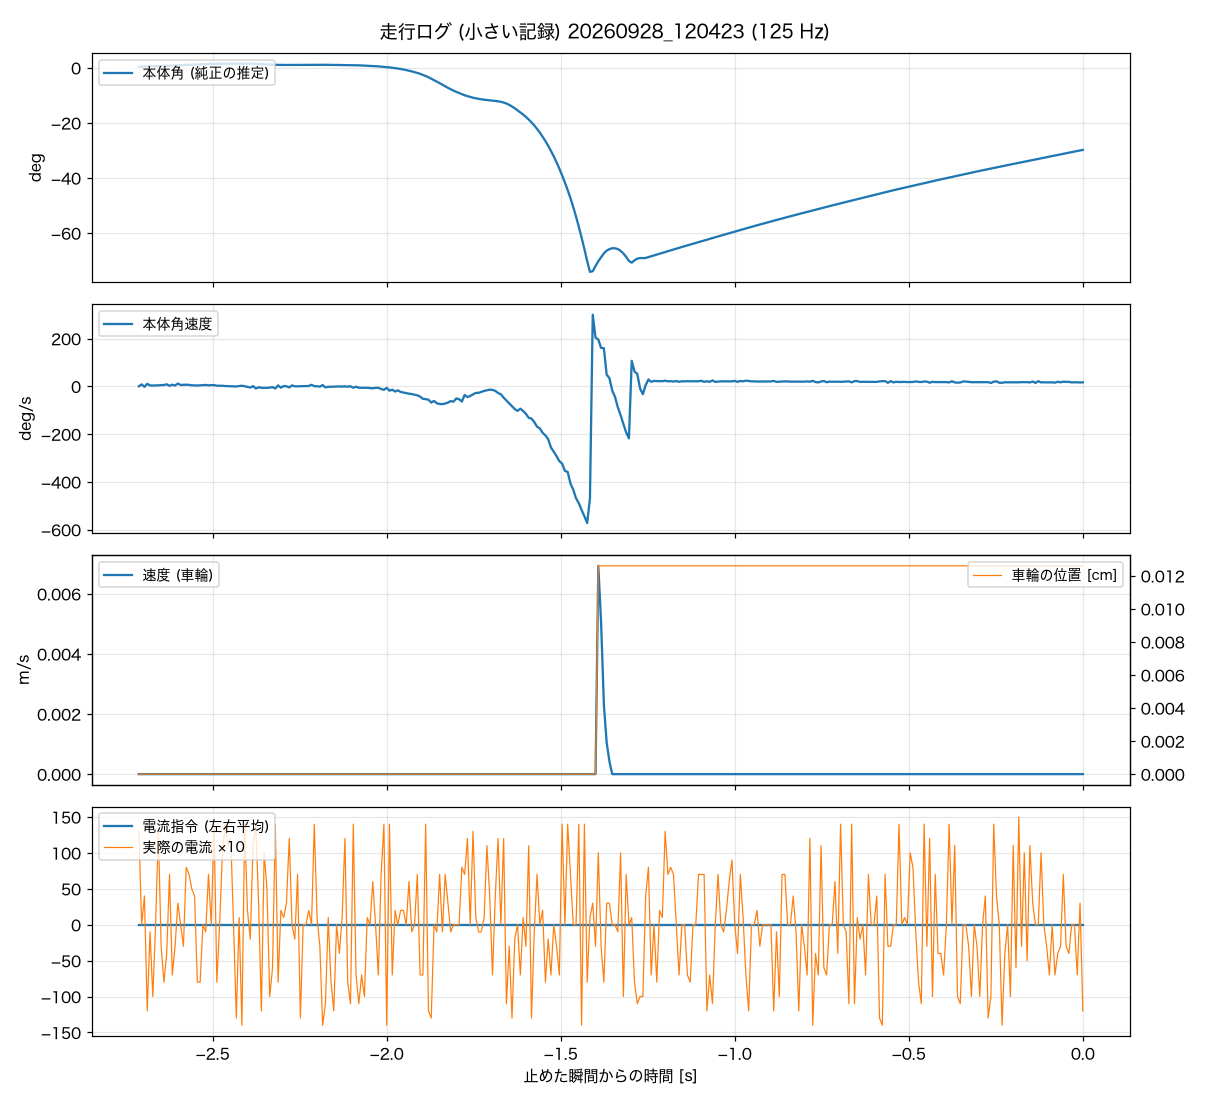

Source data for this figure (header and first rows):
t_s, body_angle_rad, body_rate_rad_s, wheel_spd_rad_s, current_cmd, m_current, wheel_angle_rad
-2.712, 0.006, 0.003, 0, 0, 13, 0
-2.704, 0.0067, 0.144, 0, 0, 0, 0
-2.696, 0.007, -0.033, 0, 0, 4, 0
-2.688, 0.0078, 0.186, 0, 0, -12, 0
-2.680, 0.0084, 0.065, 0, 0, -1, 0
-2.672, 0.0089, 0.06, 0, 0, -10, 0
-2.664, 0.0094, 0.07, 0, 0, 0, 0
-2.656, 0.01, 0.07, 0, 0, 13, 0
-2.648, 0.0106, 0.091, 0, 0, -3, 0
-2.640, 0.0113, 0.096, 0, 0, -8, 0
-2.632, 0.0121, 0.153, 0, 0, -4, 0
-2.624, 0.0132, 0.038, 0, 0, 7, 0
-2.616, 0.0136, 0.122, 0, 0, -7, 0
-2.608, 0.0143, 0.059, 0, 0, -3, 0
-2.600, 0.0152, 0.205, 0, 0, 3, 0
-2.592, 0.0165, 0.1, 0, 0, 0, 0
-2.584, 0.0173, 0.11, 0, 0, -3, 0
-2.576, 0.0182, 0.12, 0, 0, 8, 0
-2.568, 0.0191, 0.11, 0, 0, 7, 0
-2.560, 0.0198, 0.078, 0, 0, 5, 0
-2.552, 0.0203, 0.067, 0, 0, 4, 0
-2.544, 0.0208, 0.062, 0, 0, -8, 0
-2.536, 0.0213, 0.072, 0, 0, -8, 0
-2.528, 0.0219, 0.088, 0, 0, 0, 0
-2.520, 0.0227, 0.103, 0, 0, -1, 0
-2.512, 0.0232, 0.072, 0, 0, 7, 0
-2.504, 0.0239, 0.093, 0, 0, 0, 0
-2.496, 0.0246, 0.092, 0, 0, 14, 0
-2.488, 0.0253, 0.05, 0, 0, -8, 0
-2.480, 0.0257, 0.04, 0, 0, 0, 0
-2.472, 0.0259, 0.045, 0, 0, 10, 0
-2.464, 0.0262, 0.024, 0, 0, 14, 0
-2.456, 0.0264, 0.013, 0, 0, 11, 0
-2.448, 0.0264, 0.008, 0, 0, 12, 0
-2.440, 0.0264, -0.001, 0, 0, 0, 0
-2.432, 0.0263, -0.006, 0, 0, -13, 0
-2.424, 0.0263, 0.019, 0, 0, 1, 0
-2.416, 0.0265, 0.045, 0, 0, -14, 0
-2.408, 0.0266, 0.003, 0, 0, 14, 0
-2.400, 0.0264, -0.038, 0, 0, 2, 0
-2.392, 0.0258, -0.09, 0, 0, -2, 0
-2.384, 0.0256, 0.019, 0, 0, 11, 0
-2.376, 0.0248, -0.158, 0, 0, 14, 0
-2.368, 0.0239, -0.069, 0, 0, 3, 0
-2.360, 0.023, -0.105, 0, 0, -12, 0
-2.352, 0.0221, -0.115, 0, 0, 10, 0
-2.344, 0.0211, -0.11, 0, 0, 5, 0
-2.336, 0.0203, -0.094, 0, 0, -10, 0
-2.328, 0.0197, -0.057, 0, 0, -6, 0
-2.320, 0.0191, -0.157, 0, 0, 14, 0
-2.312, 0.018, 0.073, 0, 0, -8, 0
-2.304, 0.0184, -0.099, 0, 0, 2, 0
-2.296, 0.0177, 0.026, 0, 0, 1, 0
-2.288, 0.0178, 0.005, 0, 0, 3, 0
-2.280, 0.0175, -0.078, 0, 0, 12, 0
-2.272, 0.0173, 0.068, 0, 0, 0, 0
-2.264, 0.0176, 0, 0, 0, -2, 0
-2.256, 0.0176, 0.005, 0, 0, 7, 0
-2.248, 0.0176, 0.01, 0, 0, -13, 0
-2.240, 0.0177, 0.01, 0, 0, 0, 0
... 280 more rows
